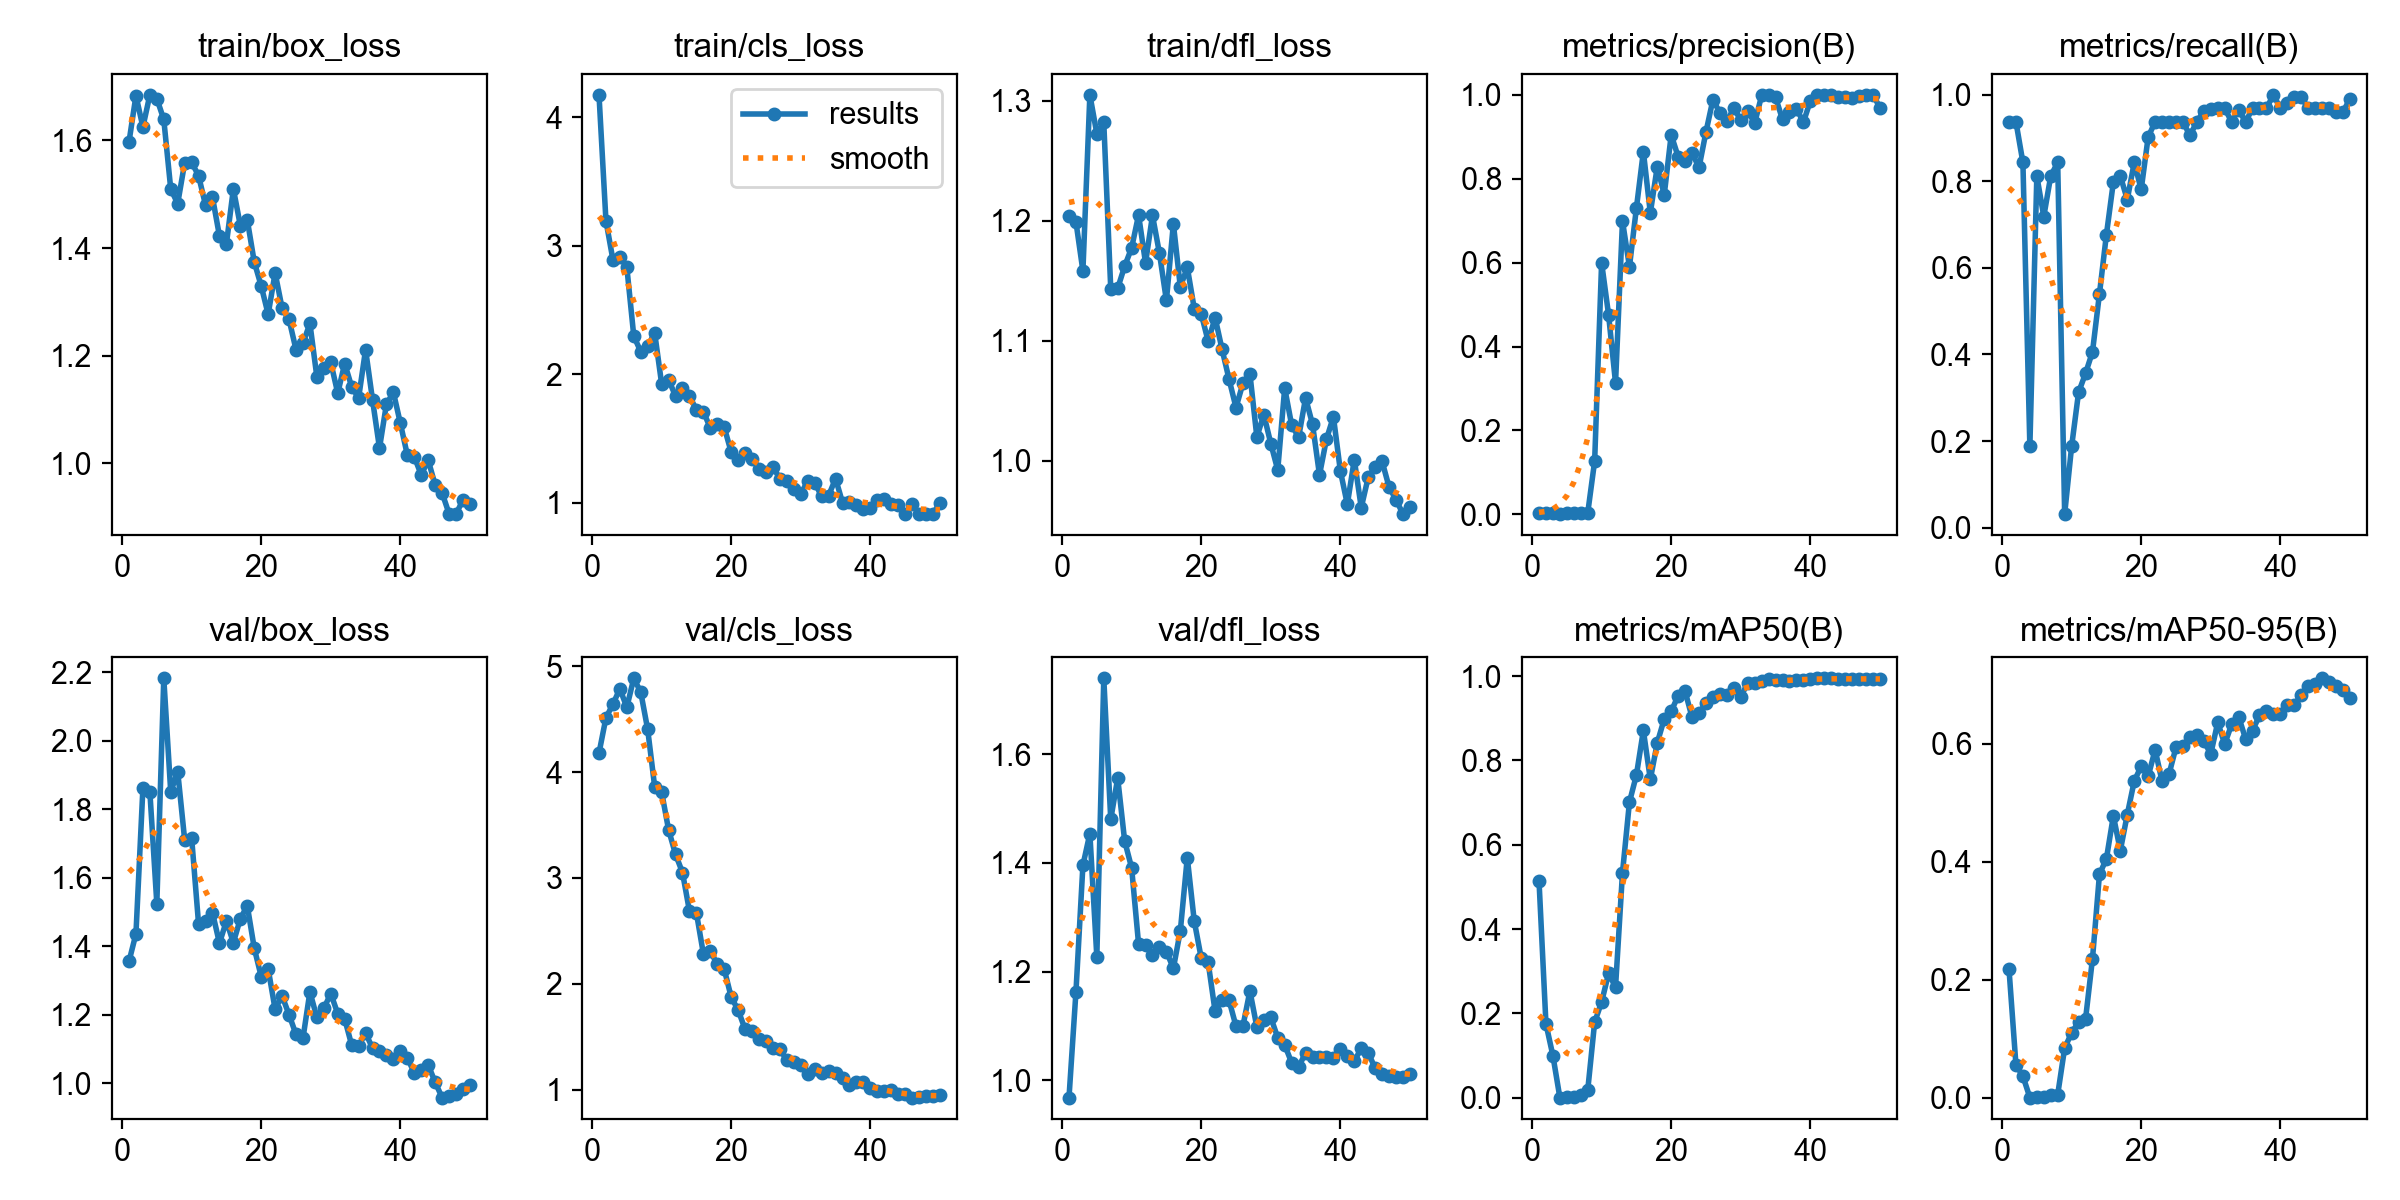

Source data for this figure (header and first rows):
epoch, time, train/box_loss, train/cls_loss, train/dfl_loss, metrics/precision(B), metrics/recall(B), metrics/mAP50(B), metrics/mAP50-95(B), val/box_loss, val/cls_loss, val/dfl_loss, lr/pg0, lr/pg1, lr/pg2
1, 10.27, 1.597, 4.176, 1.204, 0.00294, 0.9375, 0.5152, 0.2181, 1.356, 4.18, 0.9679, 0.0005833, 0.0005833, 0.0005833
2, 20.39, 1.683, 3.195, 1.199, 0.00294, 0.9375, 0.1753, 0.05556, 1.436, 4.514, 1.163, 0.001225, 0.001225, 0.001225
3, 30.47, 1.625, 2.892, 1.158, 0.00265, 0.8438, 0.09955, 0.03645, 1.862, 4.643, 1.396, 0.001841, 0.001841, 0.001841
4, 40.63, 1.685, 2.917, 1.305, 0.00059, 0.1875, 0.00013, 4e-05, 1.851, 4.789, 1.454, 0.001881, 0.001881, 0.001881
5, 50.69, 1.678, 2.834, 1.273, 0.00255, 0.8125, 0.00226, 0.00107, 1.525, 4.614, 1.227, 0.001842, 0.001842, 0.001842
6, 60.8, 1.639, 2.297, 1.282, 0.00225, 0.7188, 0.00235, 0.00091, 2.182, 4.888, 1.74, 0.001802, 0.001802, 0.001802
7, 70.82, 1.51, 2.177, 1.143, 0.00255, 0.8125, 0.0067, 0.00396, 1.85, 4.757, 1.48, 0.001762, 0.001762, 0.001762
8, 80.87, 1.483, 2.217, 1.144, 0.00265, 0.8438, 0.01697, 0.00515, 1.91, 4.404, 1.556, 0.001723, 0.001723, 0.001723
9, 91.06, 1.558, 2.323, 1.162, 0.1271, 0.03125, 0.1791, 0.08404, 1.711, 3.864, 1.44, 0.001683, 0.001683, 0.001683
10, 101.3, 1.559, 1.927, 1.177, 0.5998, 0.1875, 0.227, 0.1098, 1.717, 3.813, 1.391, 0.001644, 0.001644, 0.001644
11, 111.4, 1.534, 1.959, 1.205, 0.4758, 0.3125, 0.2947, 0.1286, 1.465, 3.456, 1.251, 0.001604, 0.001604, 0.001604
12, 121.6, 1.48, 1.83, 1.165, 0.3131, 0.3563, 0.2626, 0.1331, 1.473, 3.224, 1.249, 0.001564, 0.001564, 0.001564
13, 132.7, 1.494, 1.889, 1.204, 0.6991, 0.4062, 0.5337, 0.2356, 1.498, 3.051, 1.23, 0.001525, 0.001525, 0.001525
14, 143, 1.422, 1.831, 1.173, 0.5901, 0.5401, 0.7013, 0.3786, 1.409, 2.688, 1.246, 0.001485, 0.001485, 0.001485
15, 153.5, 1.408, 1.723, 1.134, 0.7302, 0.6768, 0.7654, 0.4053, 1.474, 2.671, 1.237, 0.001446, 0.001446, 0.001446
16, 164.7, 1.51, 1.71, 1.198, 0.8646, 0.7985, 0.8712, 0.4781, 1.411, 2.284, 1.206, 0.001406, 0.001406, 0.001406
17, 175.5, 1.442, 1.581, 1.145, 0.7184, 0.8125, 0.7551, 0.4192, 1.48, 2.306, 1.275, 0.001366, 0.001366, 0.001366
18, 186, 1.452, 1.614, 1.161, 0.8291, 0.758, 0.8419, 0.4803, 1.518, 2.185, 1.41, 0.001327, 0.001327, 0.001327
19, 196.9, 1.374, 1.587, 1.127, 0.7617, 0.8438, 0.8986, 0.537, 1.395, 2.137, 1.293, 0.001287, 0.001287, 0.001287
20, 208, 1.33, 1.393, 1.123, 0.9046, 0.7812, 0.9166, 0.5622, 1.312, 1.873, 1.225, 0.001248, 0.001248, 0.001248
21, 219.5, 1.277, 1.331, 1.1, 0.8524, 0.9024, 0.9539, 0.5451, 1.334, 1.751, 1.217, 0.001208, 0.001208, 0.001208
22, 231.4, 1.354, 1.384, 1.119, 0.8413, 0.9375, 0.964, 0.5901, 1.216, 1.568, 1.126, 0.001168, 0.001168, 0.001168
23, 244.2, 1.289, 1.338, 1.093, 0.8606, 0.9375, 0.9022, 0.5367, 1.255, 1.554, 1.148, 0.001129, 0.001129, 0.001129
24, 257.2, 1.268, 1.263, 1.068, 0.827, 0.9375, 0.9125, 0.5488, 1.201, 1.479, 1.147, 0.001089, 0.001089, 0.001089
25, 269.1, 1.211, 1.241, 1.044, 0.9117, 0.9375, 0.9366, 0.5945, 1.143, 1.463, 1.099, 0.00105, 0.00105, 0.00105
26, 280.6, 1.223, 1.278, 1.065, 0.9886, 0.9375, 0.9512, 0.5972, 1.131, 1.389, 1.1, 0.00101, 0.00101, 0.00101
27, 292.1, 1.26, 1.187, 1.072, 0.9566, 0.9062, 0.9585, 0.612, 1.267, 1.383, 1.164, 0.0009704, 0.0009704, 0.0009704
28, 304.3, 1.161, 1.167, 1.02, 0.9365, 0.9375, 0.9544, 0.6146, 1.192, 1.276, 1.098, 0.0009308, 0.0009308, 0.0009308
29, 315.9, 1.177, 1.103, 1.038, 0.9686, 0.9632, 0.9711, 0.6045, 1.219, 1.26, 1.111, 0.0008912, 0.0008912, 0.0008912
30, 327.9, 1.188, 1.07, 1.014, 0.9392, 0.9661, 0.9517, 0.5833, 1.262, 1.235, 1.116, 0.0008516, 0.0008516, 0.0008516
31, 340, 1.13, 1.168, 0.9922, 0.961, 0.9688, 0.9836, 0.6366, 1.203, 1.146, 1.078, 0.000812, 0.000812, 0.000812
32, 351.6, 1.185, 1.155, 1.061, 0.9328, 0.9688, 0.9848, 0.5999, 1.188, 1.195, 1.065, 0.0007724, 0.0007724, 0.0007724
33, 364.5, 1.142, 1.049, 1.03, 0.9985, 0.9375, 0.9881, 0.6334, 1.112, 1.16, 1.032, 0.0007328, 0.0007328, 0.0007328
34, 377.1, 1.122, 1.055, 1.02, 1, 0.9656, 0.9924, 0.6463, 1.108, 1.172, 1.024, 0.0006932, 0.0006932, 0.0006932
35, 390, 1.211, 1.187, 1.052, 0.9937, 0.9375, 0.9907, 0.6087, 1.148, 1.155, 1.051, 0.0006536, 0.0006536, 0.0006536
36, 402.1, 1.118, 1, 1.03, 0.9413, 0.9688, 0.9906, 0.6229, 1.102, 1.109, 1.043, 0.000614, 0.000614, 0.000614
37, 413.6, 1.028, 1.009, 0.9881, 0.96, 0.9688, 0.9895, 0.6484, 1.095, 1.039, 1.042, 0.0005744, 0.0005744, 0.0005744
38, 425.8, 1.11, 0.9847, 1.018, 0.9672, 0.9688, 0.9904, 0.6564, 1.083, 1.071, 1.042, 0.0005348, 0.0005348, 0.0005348
39, 439.3, 1.132, 0.9539, 1.037, 0.9346, 1, 0.9904, 0.6512, 1.071, 1.071, 1.041, 0.0004952, 0.0004952, 0.0004952
40, 450.9, 1.075, 0.956, 0.9914, 0.9857, 0.9688, 0.9941, 0.6511, 1.095, 1.011, 1.056, 0.0004556, 0.0004556, 0.0004556
41, 462.4, 1.016, 1.017, 0.9636, 1, 0.9811, 0.995, 0.6656, 1.075, 0.9866, 1.045, 0.000416, 0.000416, 0.000416
42, 474.4, 1.012, 1.028, 1.001, 1, 0.9941, 0.995, 0.6664, 1.031, 0.99, 1.035, 0.0003764, 0.0003764, 0.0003764
43, 485.9, 0.9787, 0.9922, 0.9608, 1, 0.995, 0.995, 0.6831, 1.04, 0.9907, 1.059, 0.0003368, 0.0003368, 0.0003368
44, 497.3, 1.006, 0.9834, 0.9861, 0.9959, 0.9688, 0.9941, 0.6983, 1.054, 0.9593, 1.051, 0.0002972, 0.0002972, 0.0002972
45, 508.7, 0.9599, 0.9131, 0.9947, 0.9949, 0.9688, 0.9932, 0.701, 1.003, 0.9542, 1.022, 0.0002576, 0.0002576, 0.0002576
46, 520.4, 0.9452, 0.9895, 0.9994, 0.9922, 0.9688, 0.9932, 0.7114, 0.9587, 0.9236, 1.012, 0.000218, 0.000218, 0.000218
47, 533.7, 0.9065, 0.9153, 0.978, 0.996, 0.9688, 0.9932, 0.7049, 0.9623, 0.9324, 1.008, 0.0001784, 0.0001784, 0.0001784
48, 545.5, 0.9059, 0.9112, 0.9675, 1, 0.9611, 0.9932, 0.698, 0.9678, 0.942, 1.005, 0.0001388, 0.0001388, 0.0001388
49, 557.1, 0.9324, 0.9153, 0.9555, 1, 0.9605, 0.9932, 0.6913, 0.9827, 0.9404, 1.006, 9.92e-05, 9.92e-05, 9.92e-05
50, 568.7, 0.9243, 0.9979, 0.9617, 0.9694, 0.9909, 0.9941, 0.6781, 0.9964, 0.944, 1.011, 5.96e-05, 5.96e-05, 5.96e-05
